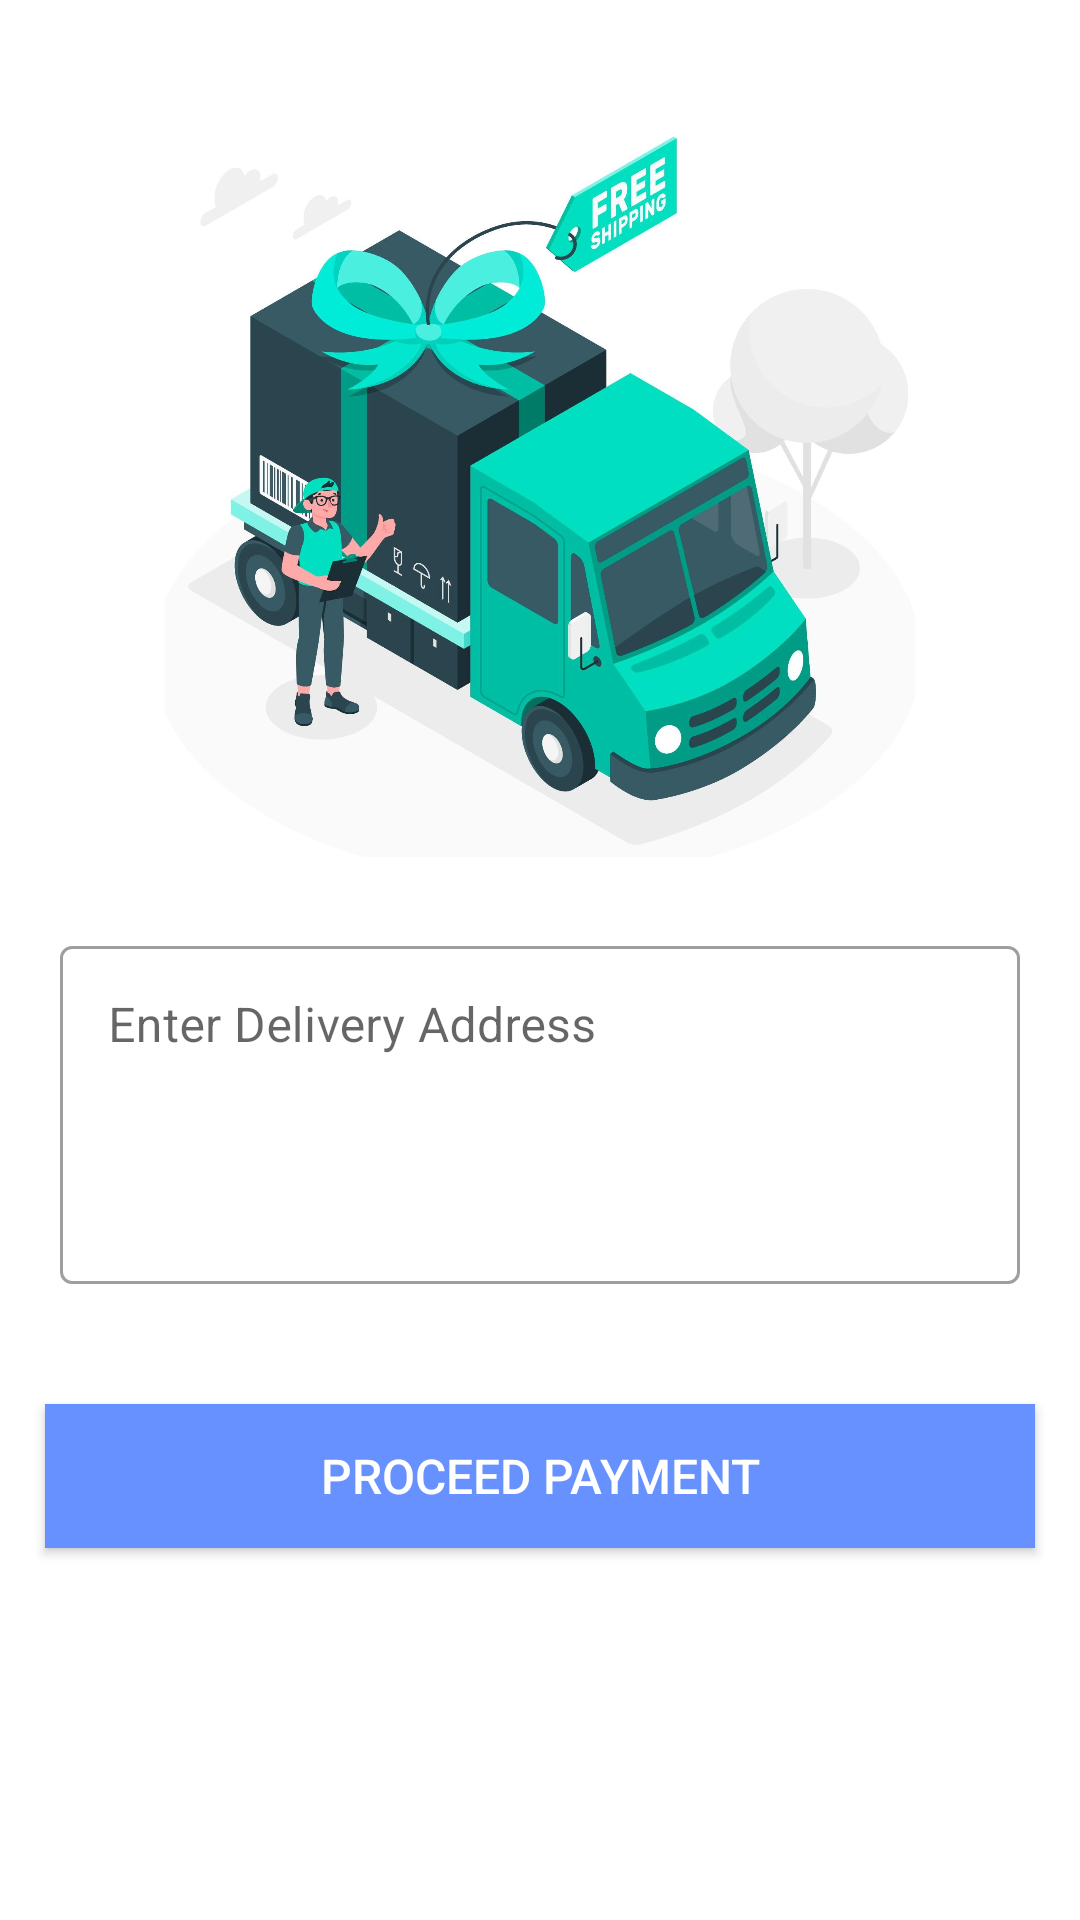

Reconstruct the res/layout file that produces this screen, plus the resources it refers to.
<!-- AndroidManifest.xml: application theme AppTheme -->
<!-- res/layout/activity_delivery_address.xml -->
<?xml version="1.0" encoding="utf-8"?>
<RelativeLayout xmlns:android="http://schemas.android.com/apk/res/android"
    xmlns:app="http://schemas.android.com/apk/res-auto"
    xmlns:tools="http://schemas.android.com/tools"
    android:layout_width="match_parent"
    android:layout_height="match_parent"
    tools:context=".DeliveryAddress">
    <ImageView
        android:layout_width="250dp"
        android:layout_height="250dp"
        android:layout_marginTop="40dp"
        android:src="@drawable/delivery"
        android:layout_centerHorizontal="true"
        android:id="@+id/img"/>

    <com.google.android.material.textfield.TextInputLayout
        android:id="@+id/filledTextField"
        style="@style/Widget.MaterialComponents.TextInputLayout.OutlinedBox"
        android:layout_width="match_parent"
        android:layout_height="wrap_content"
        android:layout_below="@+id/img"
        android:layout_marginStart="20dp"
        android:layout_marginTop="20dp"
        android:layout_marginEnd="20dp"
        android:inputType="textMultiLine"
        android:lines="4">

        <com.google.android.material.textfield.TextInputEditText
            android:id="@+id/editText"
            android:layout_width="match_parent"
            android:layout_height="wrap_content"
            android:gravity="top"
            android:layout_below="@+id/text1"
            android:lines="4"
            android:hint="Enter Delivery Address" />

    </com.google.android.material.textfield.TextInputLayout>

    <Button
        android:id="@+id/make_payment"
        android:layout_width="match_parent"
        android:layout_height="wrap_content"
        android:layout_below="@+id/filledTextField"
        android:layout_marginLeft="15dp"
        android:layout_marginTop="40dp"
        android:layout_marginRight="15dp"
        android:layout_marginBottom="16dp"
        android:background="@color/colorPrimaryDark"
        android:text="Proceed Payment"
        android:textColor="#fff"
        android:textSize="16dp" />

</RelativeLayout>
<!-- resources referenced by this layout -->
<resources>
  <color name="colorPrimaryDark">#6691FF</color>
  <!-- drawable delivery: jpg bitmap (drawable, 269458 bytes) -->
  <style name="AppTheme" parent="Theme.MaterialComponents.DayNight.NoActionBar">
          <item name="colorPrimaryDark">@color/colorPrimaryDark</item>
          <item name="colorPrimary">@color/colorPrimary</item>
          <item name="colorAccent">@color/colorAccent</item>
  
      </style>
  <color name="colorPrimary">#66A6FF</color>
  <color name="colorAccent">#ffffff</color>
</resources>
